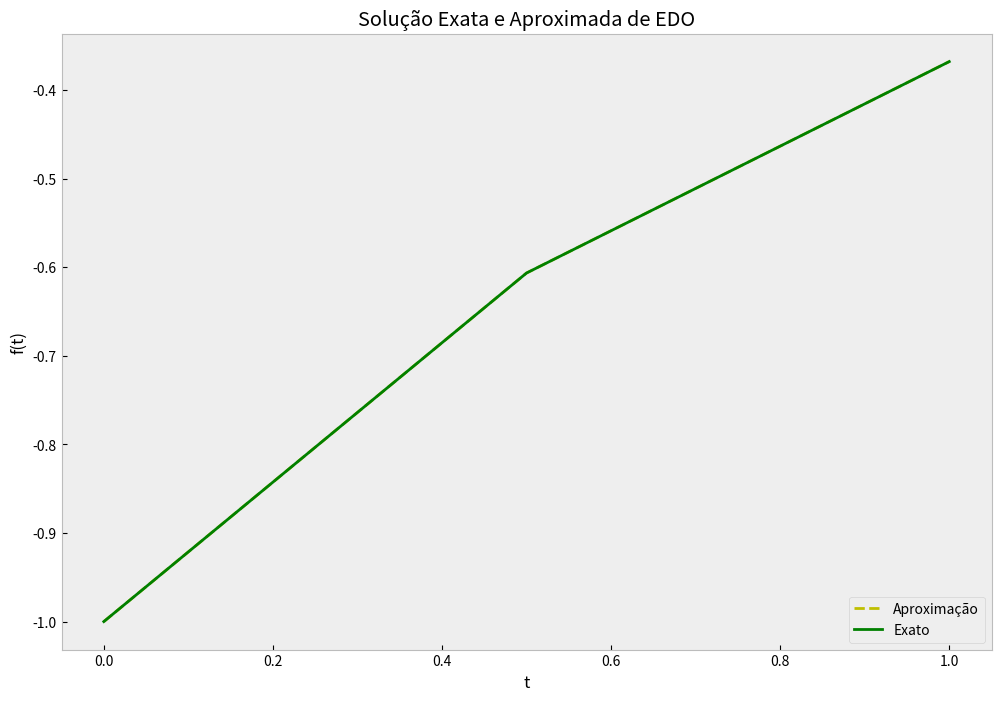

Recreate this plot in Python.
import numpy as np
import matplotlib.pyplot as plt

# Tipos de estilos de gráficos: 
# ‘Solarize_Light2’, ‘_classic_test_patch’, ‘bmh’, ‘classic’, ‘dark_background’, ‘fast’, 
# ‘fivethirtyeight’, ‘ggplot’,’grayscale’,’seaborn’,’seaborn-bright’,’seaborn-colorblind’,
# ‘seaborn-dark’, ‘seaborn-dark-palette’, ‘seaborn-darkgrid’, ‘seaborn-deep’, ‘seaborn-muted’, 
# ‘seaborn-notebook’, ‘seaborn-paper’, ‘seaborn-pastel’, ‘seaborn-poster’,’seaborn-talk’,
# ’seaborn-ticks’,’seaborn-white’,’seaborn-whitegrid’,’tableau-colorblind10′
plt.style.use('bmh')

def ODE_RK4(f,t0,tf,s0=0,n=100):
  h=(tf -t0)/n
  t = np.arange(t0, tf + h, h)
  s = np.zeros(len(t))
  s[0] = s0
  for i in range(0,len(t) -1):
    f1= h*f(t[i], s[i]) 
    f2= h*f(t[i]+ h/2, s[i] + f1/2)
    f3= h*f(t[i]+ h/2, s[i] + f2/2)
    f4= h*f(t[i]+ h, s[i] + f3)
    s[i+1] = s[i] + (f1 + 2*(f2+f3) + f4)/6
  return [t,s]

f = lambda t, s: np.exp(-t)
[t,s] = ODE_RK4(f,0,1,-1,2)
# gráfico
plt.figure(figsize = (12, 8))
plt.plot(t, s, "y--", label="Aproximação")
plt.plot(t, -np.exp(-t), "g", label="Exato")
plt.title("Solução Exata e Aproximada de EDO")
plt.xlabel("t")
plt.ylabel("f(t)")
plt.grid()
plt.legend(loc="lower right")
plt.show()